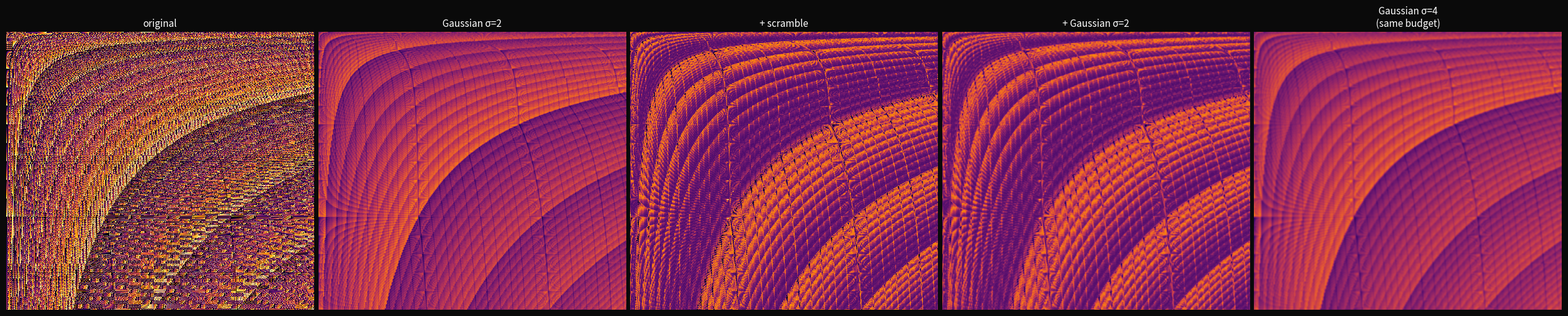

The matplotlib source for this figure:
"""
noising_sandwich.py — Gaussian, then permutation, then Gaussian

The sandwich: a small blur makes the values continuous (breaking the
integer structure), a permutation scrambles the color mapping (now
meaningful because values are continuous and the scramble is nonlinear),
and a second small blur finishes the job.

Five panels:
  1. original
  2. Gaussian σ=2 (values become continuous, arcs intact)
  3. digit permutation of the blurred grid (nonlinear scramble of
     continuous values — this is NOT the same as permuting integers)
  4. Gaussian σ=2 again (smooths the scramble damage)
  5. for comparison: Gaussian σ=4 alone (same total blur budget)
"""

import sys
sys.path.insert(0, '../../../../core')

import numpy as np
import matplotlib.pyplot as plt
from scipy.ndimage import gaussian_filter

N = 1500

def sieve_primes(limit):
    is_prime = np.ones(limit + 1, dtype=bool)
    is_prime[:2] = False
    for i in range(2, int(limit**0.5) + 1):
        if is_prime[i]:
            is_prime[i*i::i] = False
    return np.nonzero(is_prime)[0]

def n_primes_digits(n, target, prime_cache=None):
    parts = []
    total = 0
    if n == 1:
        for p in prime_cache:
            s = str(p)
            parts.append(s)
            total += len(s)
            if total >= target:
                break
    else:
        k = 1
        while total < target:
            if k % n != 0:
                s = str(n * k)
                parts.append(s)
                total += len(s)
            k += 1
    return [int(c) for c in ''.join(parts)[:target]]

print("Building grid...")
primes = sieve_primes(300_000)
grid = np.zeros((N, N), dtype=np.float64)
for i in range(N):
    n = i + 1
    if n % 500 == 0:
        print(f"  n = {n}...")
    digits = n_primes_digits(n, N, prime_cache=primes)
    grid[i, :len(digits)] = digits[:N]

rng = np.random.default_rng(42)

# Build a nonlinear scramble: a random piecewise-linear map on [0, 9]
# that permutes the integer anchors and interpolates between them.
# This is the continuous-domain version of a digit permutation.
perm = rng.permutation(10)
# Map: value v (continuous in [0,9]) -> perm[floor(v)] + (v - floor(v)) * (perm[ceil(v)] - perm[floor(v)])
# But simpler: just use the permutation as a lookup with linear interp
anchors_in = np.arange(10, dtype=np.float64)
anchors_out = perm.astype(np.float64)

def scramble(img):
    """Nonlinear value scramble: piecewise-linear between permuted anchors."""
    return np.interp(img, anchors_in, anchors_out)

print("Building sandwich...")
step1 = grid.copy()                           # original
step2 = gaussian_filter(grid, sigma=2)         # blur σ=2
step3 = scramble(step2)                        # nonlinear scramble
step4 = gaussian_filter(step3, sigma=2)        # blur σ=2 again
step5 = gaussian_filter(grid, sigma=4)         # comparison: σ=4 alone

frames = [step1, step2, step3, step4, step5]
titles = ['original',
          'Gaussian σ=2',
          '+ scramble',
          '+ Gaussian σ=2',
          'Gaussian σ=4\n(same budget)']

print("Rendering...")
fig, axes = plt.subplots(1, 5, figsize=(25, 5))
fig.patch.set_facecolor('#0a0a0a')

for ax, frame, title in zip(axes, frames, titles):
    ax.set_axis_off()
    ax.imshow(frame, aspect='auto', cmap='inferno', vmin=0, vmax=9,
              interpolation='nearest')
    ax.set_title(title, color='white', fontsize=11, pad=6)

plt.tight_layout(pad=0.5)
plt.savefig('noising_sandwich.png', dpi=200, facecolor='#0a0a0a',
            bbox_inches='tight')
print("-> noising_sandwich.png")
